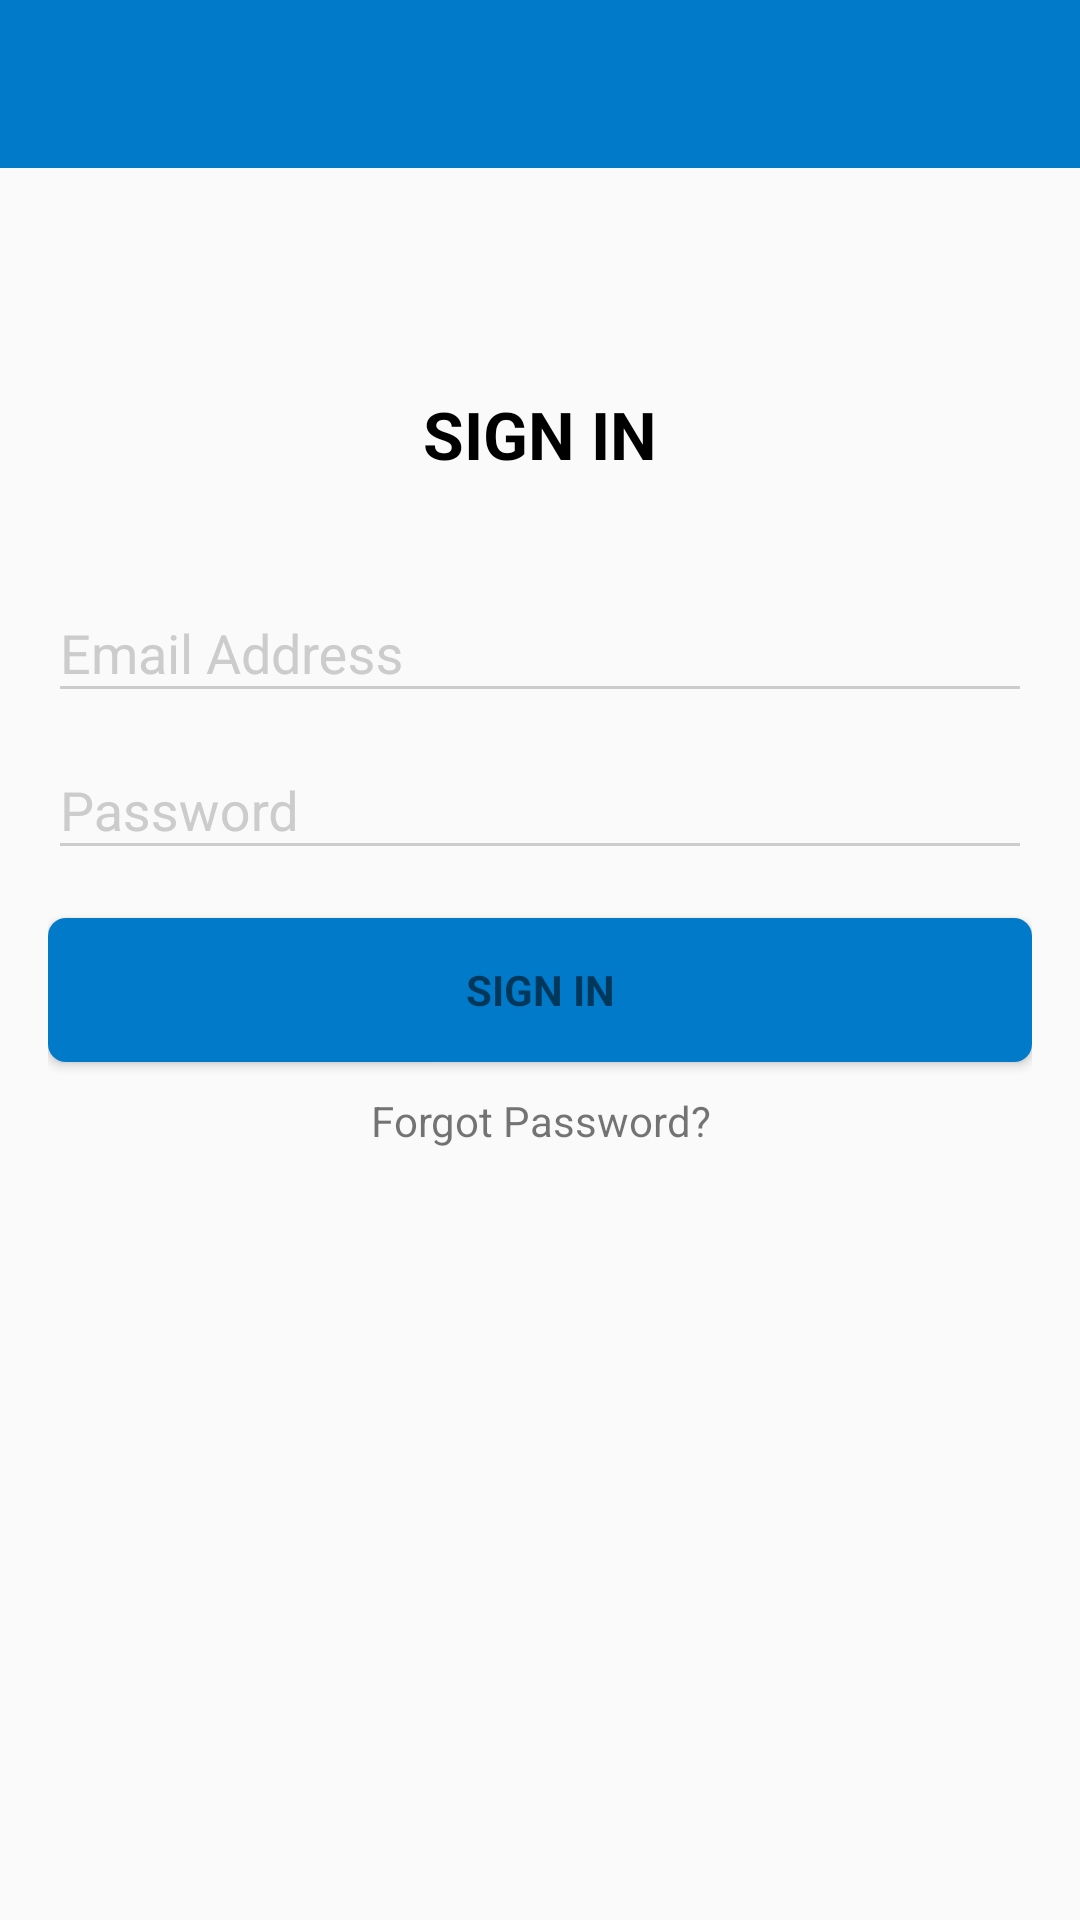

Write the Android layout XML for this screen, with the resource values it uses.
<!-- AndroidManifest.xml: activity theme AppTheme.Dark -->
<!-- res/layout/activity_login.xml -->
<?xml version="1.0" encoding="utf-8"?>
<android.support.constraint.ConstraintLayout xmlns:android="http://schemas.android.com/apk/res/android"
    xmlns:app="http://schemas.android.com/apk/res-auto"
    xmlns:tools="http://schemas.android.com/tools"
    android:layout_width="match_parent"
    android:layout_height="wrap_content"
    tools:context=".Activities.LoginActivity">

    <android.support.design.widget.AppBarLayout
        android:layout_width="match_parent"
        android:layout_height="wrap_content"
        android:theme="@style/ThemeOverlay.AppCompat.Dark.ActionBar">

        <android.support.v7.widget.Toolbar
            android:id="@+id/toolbar"
            android:layout_width="match_parent"
            android:layout_height="@dimen/toolbar_top"
            android:background="@color/colorPrimary"
            android:paddingStart="100dp"
           app:titleMargin="@dimen/activity_horizontal_margin"
            app:layout_scrollFlags="scroll|enterAlways"
            app:popupTheme="@style/ThemeOverlay.AppCompat.Light" />


    </android.support.design.widget.AppBarLayout>

        <ScrollView
            android:id="@+id/login_form"
            android:layout_width="match_parent"
            android:layout_height="match_parent">

            <LinearLayout
                android:id="@+id/email_login_form"
                android:layout_width="match_parent"
                android:layout_height="wrap_content"
                android:orientation="vertical"
                android:paddingBottom="16dp"
                android:paddingLeft="16dp"
                android:paddingRight="16dp"
                android:paddingTop="120dp"
                tools:layout_editor_absoluteY="25dp"
                >

                <TextView
                    android:id="@+id/sign_lay"
                    style="?android:textAppearanceLarge"
                    android:layout_width="wrap_content"
                    android:layout_height="wrap_content"
                    android:layout_gravity="center"
                    android:layout_marginBottom="26dp"
                    android:layout_marginTop="10dp"
                    android:text="SIGN IN"
                    android:textColor="@color/colorAccent"
                    android:textAllCaps="true"
                    android:textStyle="bold"
                    />

                <android.support.design.widget.TextInputLayout
                    android:layout_width="match_parent"
                    android:layout_height="wrap_content">

                    <android.support.design.widget.TextInputEditText
                        android:id="@+id/tv_email"
                        android:layout_width="match_parent"
                        android:layout_height="wrap_content"
                        android:hint="Email Address"
                        android:inputType="textEmailAddress"
                        android:maxLines="1"
                        android:singleLine="true" />

                </android.support.design.widget.TextInputLayout>

                <android.support.design.widget.TextInputLayout
                    android:layout_width="match_parent"
                    android:layout_height="wrap_content">

                    <android.support.design.widget.TextInputEditText
                        android:id="@+id/tv_password"
                        android:layout_width="match_parent"
                        android:layout_height="wrap_content"
                        android:hint="Password"
                        android:imeActionId="6"
                        android:imeActionLabel="Sign IN"
                        android:imeOptions="actionUnspecified"
                        android:inputType="textPassword"
                        android:maxLines="1"
                        android:singleLine="true" />

                </android.support.design.widget.TextInputLayout>

                <Button
                    android:id="@+id/btnlogin"
                    style="?android:textAppearanceSmall"
                    android:layout_width="match_parent"
                    android:layout_height="wrap_content"
                    android:layout_marginTop="16dp"
                    android:background="@drawable/button_round"
                    android:text="Sign In"
                    android:textStyle="bold" />

                <TextView
                    android:id="@+id/forgot_password"
                    style="?android:textAppearanceSmall"
                    android:layout_width="wrap_content"
                    android:layout_height="wrap_content"
                    android:layout_gravity="center"
                    android:gravity="center"
                    android:layout_marginBottom="16dp"
                    android:layout_marginTop="10dp"
                    android:text="Forgot Password?"
                    android:clickable="true"
                    />

            </LinearLayout>

        </ScrollView>

</android.support.constraint.ConstraintLayout>
<!-- resources referenced by this layout -->
<resources>
  <color name="colorAccent">#000000 </color>
  <color name="colorPrimary">#007AC9</color>
  <dimen name="activity_horizontal_margin">16dp</dimen>
  <dimen name="toolbar_top">56dp</dimen>
  <!-- drawable button_round (drawable) -->
  <?xml version="1.0" encoding="utf-8"?>
  <selector xmlns:android="http://schemas.android.com/apk/res/android" >
      
          
              
              
              
          
      
      
          
              
              
      
  
  
          
      
      <item >
          <shape android:shape="rectangle"  >
              <corners android:radius="6dp" />
              <gradient android:angle="-90" android:startColor="@color/colorPrimary" android:endColor="@color/colorPrimary" />
  
          </shape>
      </item>
  </selector>
  <style name="AppTheme.Dark" parent="Theme.AppCompat.Light.NoActionBar">
  
          <item name="colorPrimary">@color/colorPrimary</item>
          <item name="colorPrimaryDark">@color/colorPrimary</item>
          <item name="colorAccent">@color/white</item>
          <item name="android:textColor">@color/black</item>
  
          <item name="colorControlNormal">@color/iron</item>
          <item name="colorControlActivated">@color/colorPrimary</item>
          <item name="colorControlHighlight">@color/colorPrimary</item>
          <item name="android:textColorHint">@color/iron</item>
  
          <item name="colorButtonNormal">@color/colorPrimary</item>
          <item name="android:colorButtonNormal">@color/white</item>
  
      </style>
  <color name="white">#FFFFFF</color>
  <color name="black">#000000</color>
  <color name="iron">#CCCCCC</color>
</resources>
